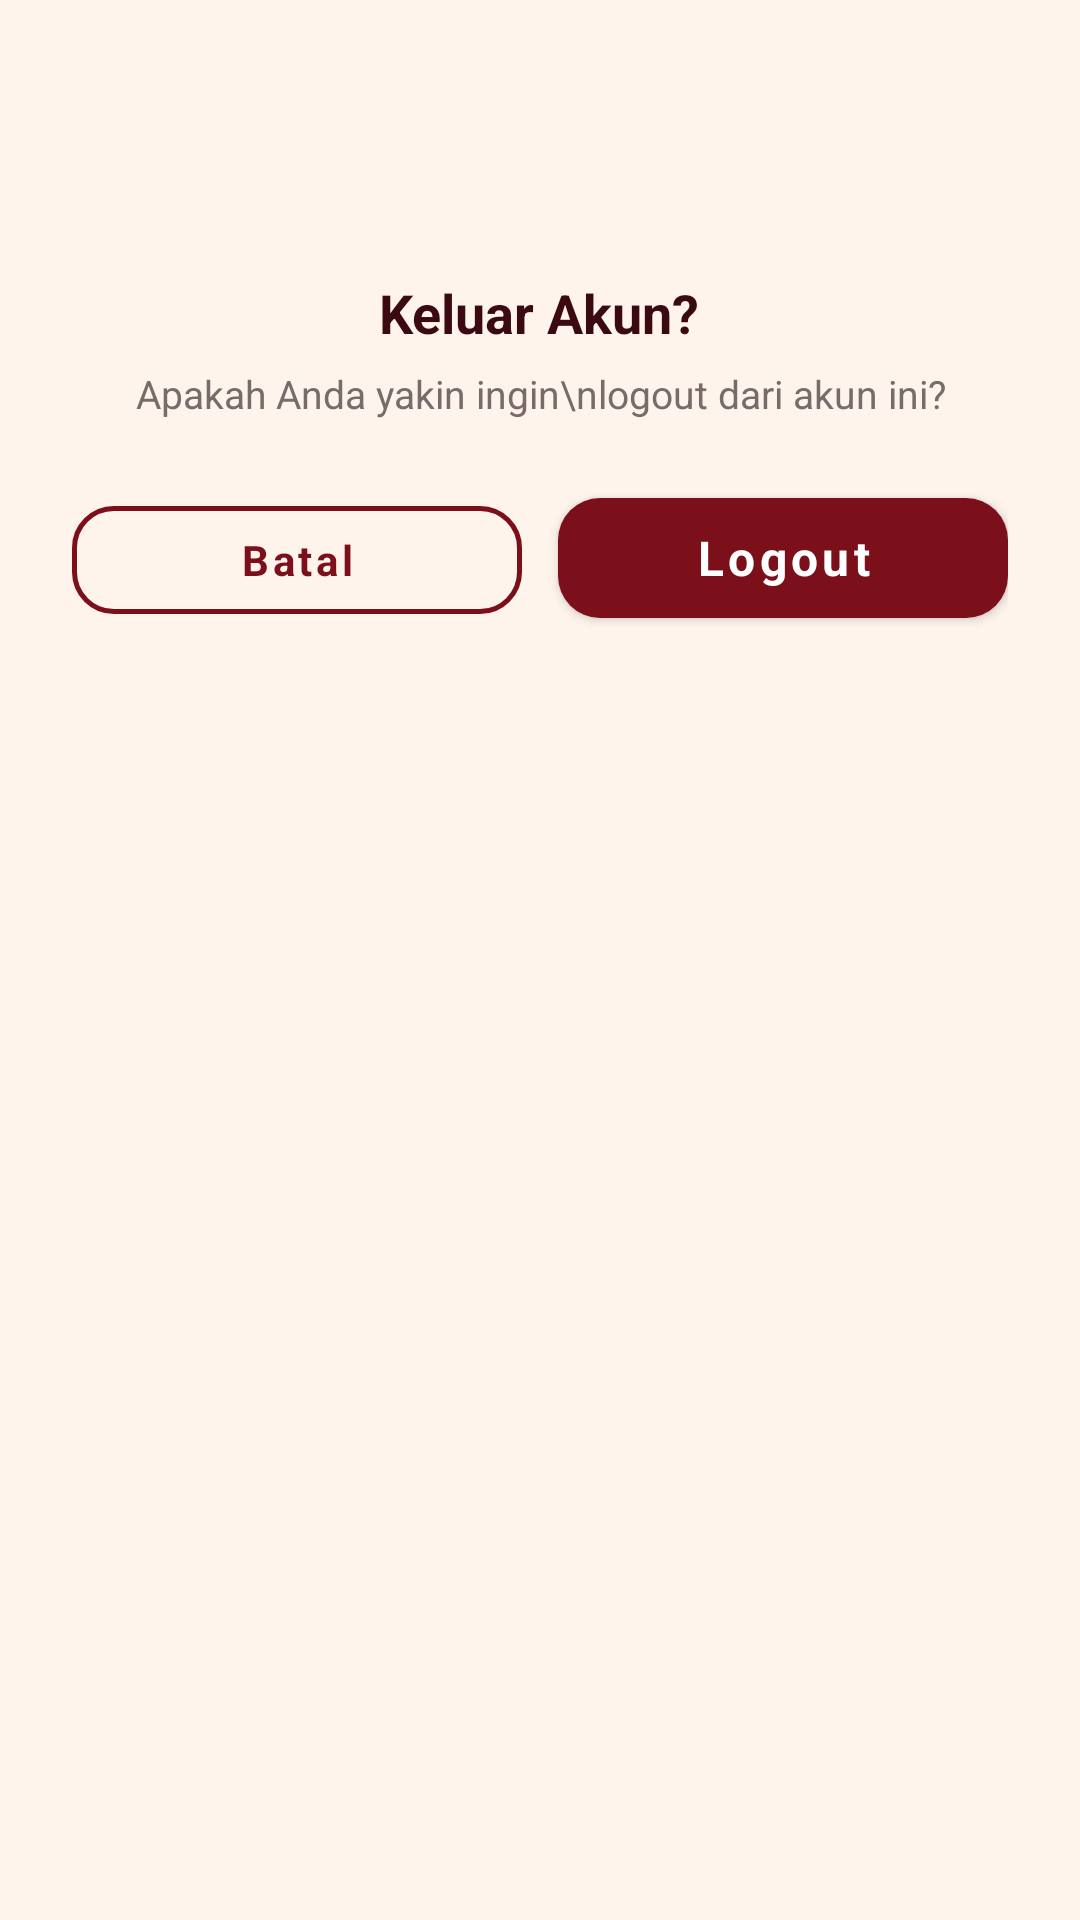

This screen was rendered from an Android layout file. Write that file and the resources it references.
<!-- AndroidManifest.xml: application theme Theme.Perjalanan -->
<!-- res/layout/dialog_logout.xml -->
<?xml version="1.0" encoding="utf-8"?>
<LinearLayout xmlns:android="http://schemas.android.com/apk/res/android"
    xmlns:app="http://schemas.android.com/apk/res-auto"
    android:layout_width="match_parent"
    android:layout_height="wrap_content"
    android:background="@drawable/bg_dialog"
    android:gravity="center_horizontal"
    android:orientation="vertical"
    android:padding="24dp">

    <ImageView
        android:layout_width="56dp"
        android:layout_height="56dp"
        android:src="@drawable/ic_error"
        app:tint="@color/sos_red" />

    <TextView
        android:layout_width="wrap_content"
        android:layout_height="wrap_content"
        android:layout_marginTop="12dp"
        android:text="Keluar Akun?"
        android:textColor="@color/text_dark"
        android:textSize="18sp"
        android:textStyle="bold" />

    <TextView
        android:layout_width="wrap_content"
        android:layout_height="wrap_content"
        android:layout_marginTop="6dp"
        android:text="Apakah Anda yakin ingin\nlogout dari akun ini?"
        android:textAlignment="center"
        android:textColor="@color/text_gray"
        android:textSize="13sp" />

    <LinearLayout
        android:layout_width="match_parent"
        android:layout_height="wrap_content"
        android:layout_marginTop="20dp"
        android:orientation="horizontal">

        <com.google.android.material.button.MaterialButton
            android:id="@+id/btnCancel"
            style="@style/Widget.App.Button.Outline"
            android:layout_width="0dp"
            android:layout_height="wrap_content"
            android:layout_marginEnd="6dp"
            android:layout_weight="1"
            android:text="Batal" />

        <com.google.android.material.button.MaterialButton
            android:id="@+id/btnLogout"
            style="@style/Widget.App.Button"
            android:layout_width="0dp"
            android:layout_height="wrap_content"
            android:layout_marginStart="6dp"
            android:layout_weight="1"
            android:text="Logout" />
    </LinearLayout>
</LinearLayout>
<!-- resources referenced by this layout -->
<resources>
  <color name="sos_red">#B3141F</color>
  <color name="text_dark">#3A0A10</color>
  <color name="text_gray">#7A6A6A</color>
  <style name="Widget.App.Button" parent="Widget.MaterialComponents.Button">
  
          <item name="backgroundTint">@color/maroon</item>
          <item name="cornerRadius">14dp</item>
          <item name="android:textColor">@color/white</item>
          <item name="android:textAllCaps">false</item>
          <item name="android:textStyle">bold</item>
          <item name="android:textSize">16sp</item>
          <item name="android:minHeight">52dp</item>
  
      </style>
  <style name="Widget.App.Button.Outline" parent="Widget.MaterialComponents.Button.OutlinedButton">
  
          <item name="strokeColor">@color/maroon</item>
          <item name="strokeWidth">1.5dp</item>
          <item name="cornerRadius">14dp</item>
          <item name="android:textColor">@color/maroon</item>
          <item name="android:textAllCaps">false</item>
          <item name="android:textStyle">bold</item>
          <item name="android:minHeight">48dp</item>
  
      </style>
  <style name="Theme.Perjalanan" parent="Theme.Material3.DayNight.NoActionBar">
  
          
          <item name="colorPrimary">@color/maroon</item>
          <item name="colorOnPrimary">@color/white</item>
  
          <item name="colorSecondary">@color/maroon_light</item>
          <item name="colorOnSecondary">@color/white</item>
  
          
          <item name="android:colorBackground">@color/cream</item>
          <item name="colorSurface">@color/white</item>
          <item name="colorOnSurface">@color/text_primary</item>
  
          
          <item name="android:statusBarColor">#202020</item>
          <item name="android:windowLightStatusBar">false</item>
  
          
          <item name="android:navigationBarColor">#202020</item>
          <item name="android:windowLightNavigationBar">false</item>
  
          
          <item name="android:fontFamily">sans-serif</item>
  
      </style>
  <color name="maroon">#7B0F1A</color>
  <color name="white">#FFFFFF</color>
  <color name="maroon_light">#9E1B28</color>
  <color name="cream">#FFF4EC</color>
  <color name="text_primary">#54131B</color>
</resources>
